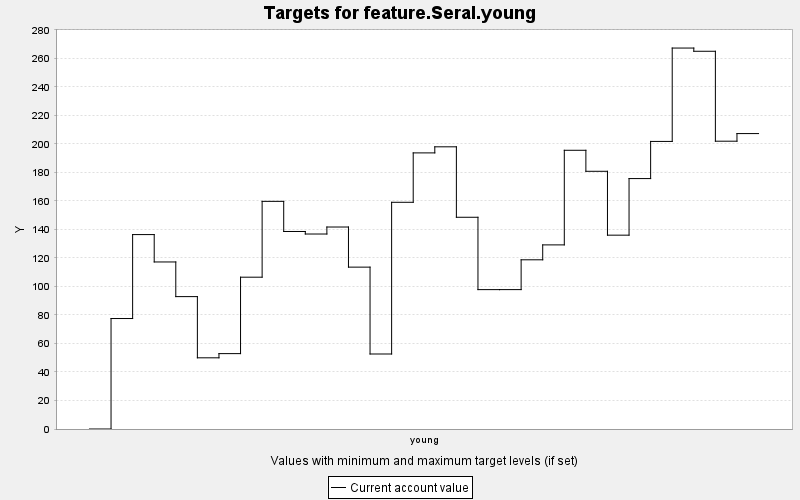

Values plotted in this chart, from the file beside it:
TARGET, PERIOD, YEAR, PERIODWIDTH, MINIMUM, MAXIMUM, MINWEIGHT, MAXWEIGHT, CURRENT, SUMMARY
feature.Seral.young, 0, 0, 10.0, 0.0, 10000, 1.0, 1.0, 0.0, 0.0
feature.Seral.young, 1, 10, 10.0, 0.0, 10000, 1.0, 1.0, 77.5, 0.0
feature.Seral.young, 2, 20, 10.0, 0.0, 10000, 1.0, 1.0, 136.4, 0.0
feature.Seral.young, 3, 30, 10.0, 0.0, 10000, 1.0, 1.0, 117.2, 0.0
feature.Seral.young, 4, 40, 10.0, 0.0, 10000, 1.0, 1.0, 92.87, 0.0
feature.Seral.young, 5, 50, 10.0, 0.0, 10000, 1.0, 1.0, 49.94, 0.0
feature.Seral.young, 6, 60, 10.0, 0.0, 10000, 1.0, 1.0, 52.88, 0.0
feature.Seral.young, 7, 70, 10.0, 0.0, 10000, 1.0, 1.0, 106.5, 0.0
feature.Seral.young, 8, 80, 10.0, 0.0, 10000, 1.0, 1.0, 159.7, 0.0
feature.Seral.young, 9, 90, 10.0, 0.0, 10000, 1.0, 1.0, 138.6, 0.0
feature.Seral.young, 10, 100, 10.0, 0.0, 10000, 1.0, 1.0, 136.8, 0.0
feature.Seral.young, 11, 110, 10.0, 0.0, 10000, 1.0, 1.0, 141.7, 0.0
feature.Seral.young, 12, 120, 10.0, 0.0, 10000, 1.0, 1.0, 113.6, 0.0
feature.Seral.young, 13, 130, 10.0, 0.0, 10000, 1.0, 1.0, 52.62, 0.0
feature.Seral.young, 14, 140, 10.0, 0.0, 10000, 1.0, 1.0, 159, 0.0
feature.Seral.young, 15, 150, 10.0, 0.0, 10000, 1.0, 1.0, 193.7, 0.0
feature.Seral.young, 16, 160, 10.0, 0.0, 10000, 1.0, 1.0, 197.9, 0.0
feature.Seral.young, 17, 170, 10.0, 0.0, 10000, 1.0, 1.0, 148.5, 0.0
feature.Seral.young, 18, 180, 10.0, 0.0, 10000, 1.0, 1.0, 97.77, 0.0
feature.Seral.young, 19, 190, 10.0, 0.0, 10000, 1.0, 1.0, 97.78, 0.0
feature.Seral.young, 20, 200, 10.0, 0.0, 10000, 1.0, 1.0, 118.7, 0.0
feature.Seral.young, 21, 210, 10.0, 0.0, 10000, 1.0, 1.0, 129.2, 0.0
feature.Seral.young, 22, 220, 10.0, 0.0, 10000, 1.0, 1.0, 195.5, 0.0
feature.Seral.young, 23, 230, 10.0, 0.0, 10000, 1.0, 1.0, 180.8, 0.0
feature.Seral.young, 24, 240, 10.0, 0.0, 10000, 1.0, 1.0, 136, 0.0
feature.Seral.young, 25, 250, 10.0, 0.0, 10000, 1.0, 1.0, 175.7, 0.0
feature.Seral.young, 26, 260, 10.0, 0.0, 10000, 1.0, 1.0, 201.7, 0.0
feature.Seral.young, 27, 270, 10.0, 0.0, 10000, 1.0, 1.0, 267.2, 0.0
feature.Seral.young, 28, 280, 10.0, 0.0, 10000, 1.0, 1.0, 265, 0.0
feature.Seral.young, 29, 290, 10.0, 0.0, 10000, 1.0, 1.0, 201.9, 0.0
feature.Seral.young, 30, 300, 10.0, 0.0, 10000, 1.0, 1.0, 207.2, 0.0
